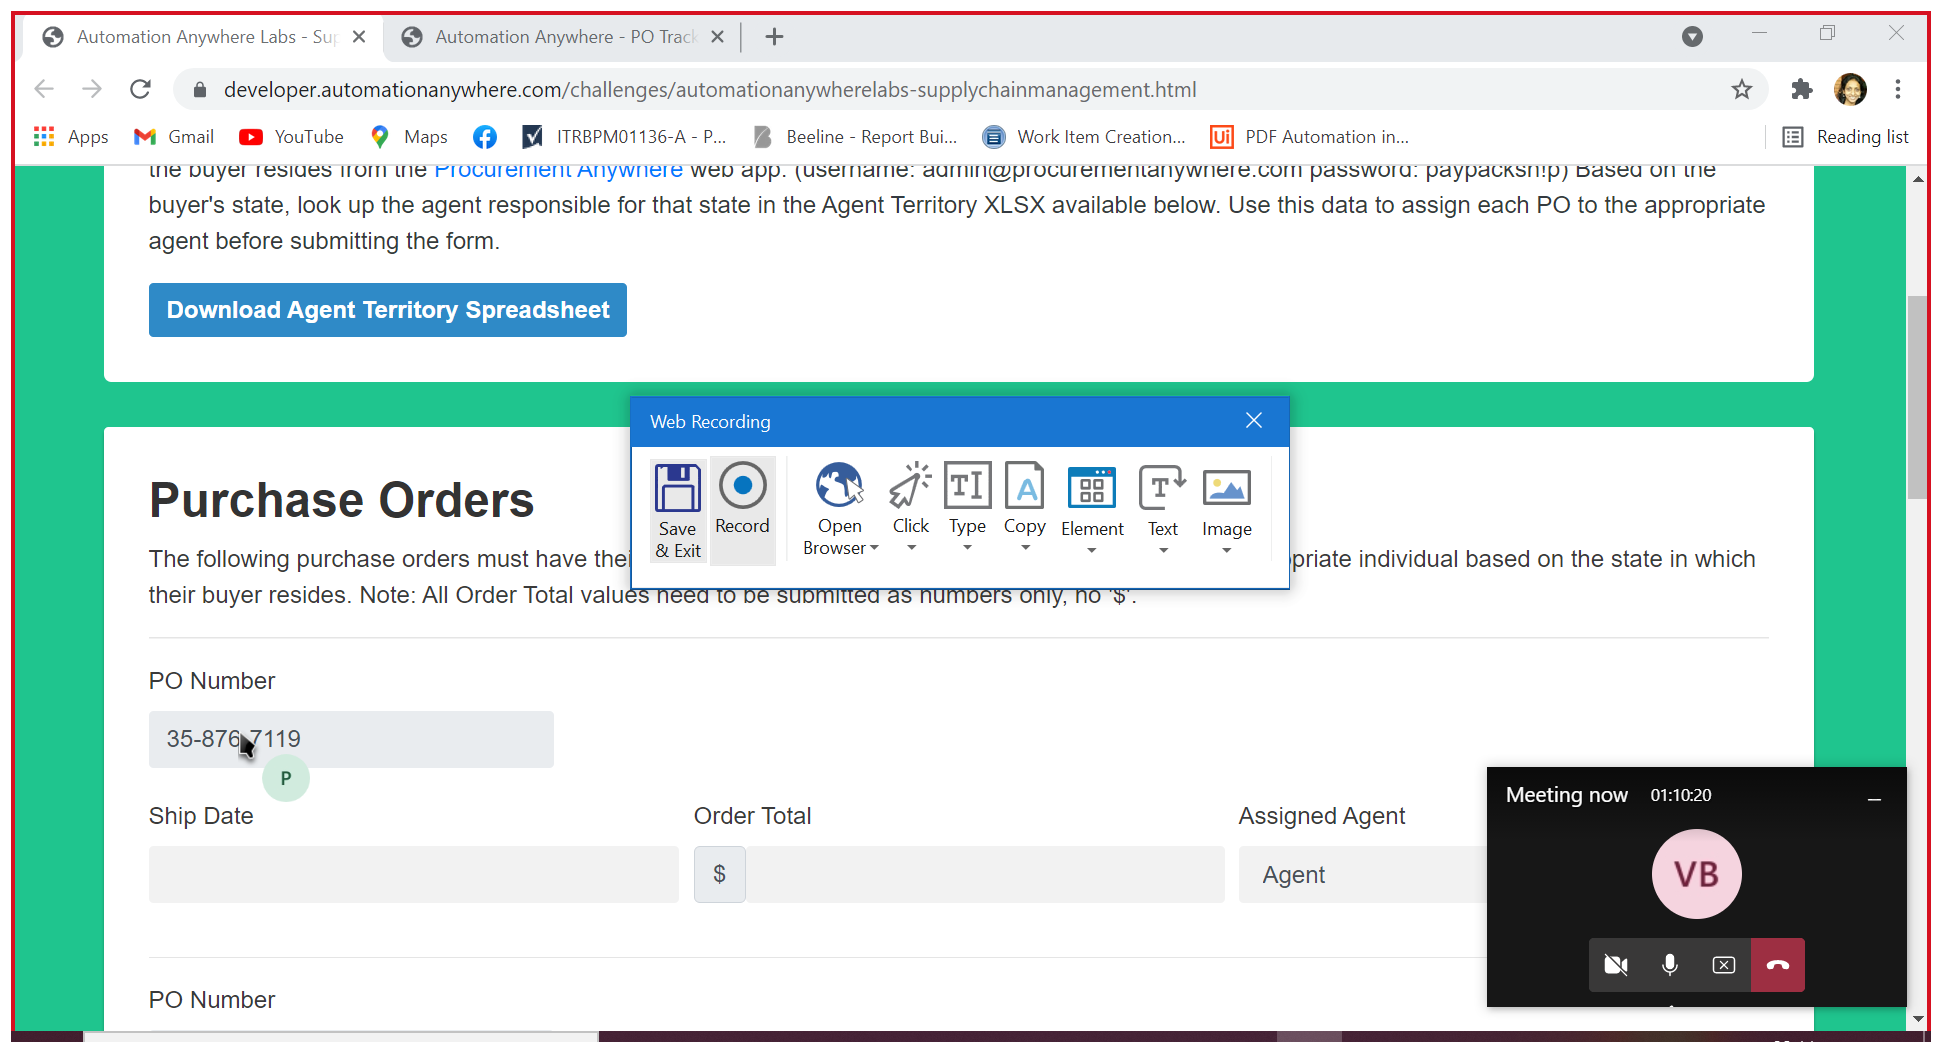
Task: Purchase Order Project
Workflow: PO_ExtractOrders_FindChildren

Step 1: Attach Browser 'Automatio Page' in window 'Automation Anywhere Labs - Supply Chain Management' (chrome.exe)

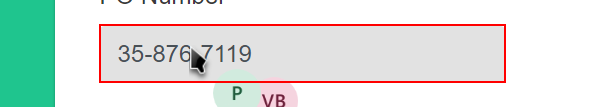
Step 2: find the form (repeated 2 times)